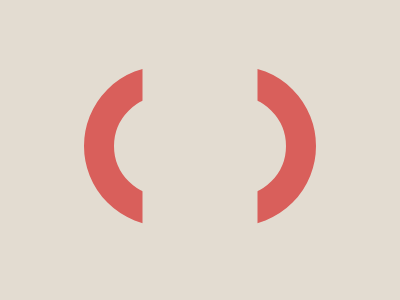

Write the HTML and CSS that draws this image.

<!-- file: index.html -->
<!DOCTYPE html>
<html lang="en">
  <head>
    <meta charset="UTF-8" />
    <meta name="viewport" content="width=device-width, initial-scale=1.0" />
    <link rel="stylesheet" type="text/css" href="styles.css" />
    <title>Aug25</title>
  </head>
  <body>
    <div class="wrap">
      <div class="shape"></div>
    </div>
  </body>
</html>


/* file: styles.css */
* {
  margin: 0;
}

body {
  transform: translate(-50%, -50%);
  position: absolute;
  top: 50%;
  left: 50%;
}

.wrap {
  width: 400px;
  height: 400px;
  background: #E3DCD1;

  display: flex;
  justify-content: center;
  align-items: center;
  overflow: hidden;
}
  
.shape {
  width: 172px;
  height: 100px;
  border: 30px solid #D95F5B;
  border-radius: 100px;
  margin-top: -8px;
}

.shape::after {
  content: '';
  transform: translate(-50%, -50%);
  position: absolute;
  top: 50%;
  left: 50%;

  width: 115px;
  height: 180px;
  background: #E3DCD1;
}